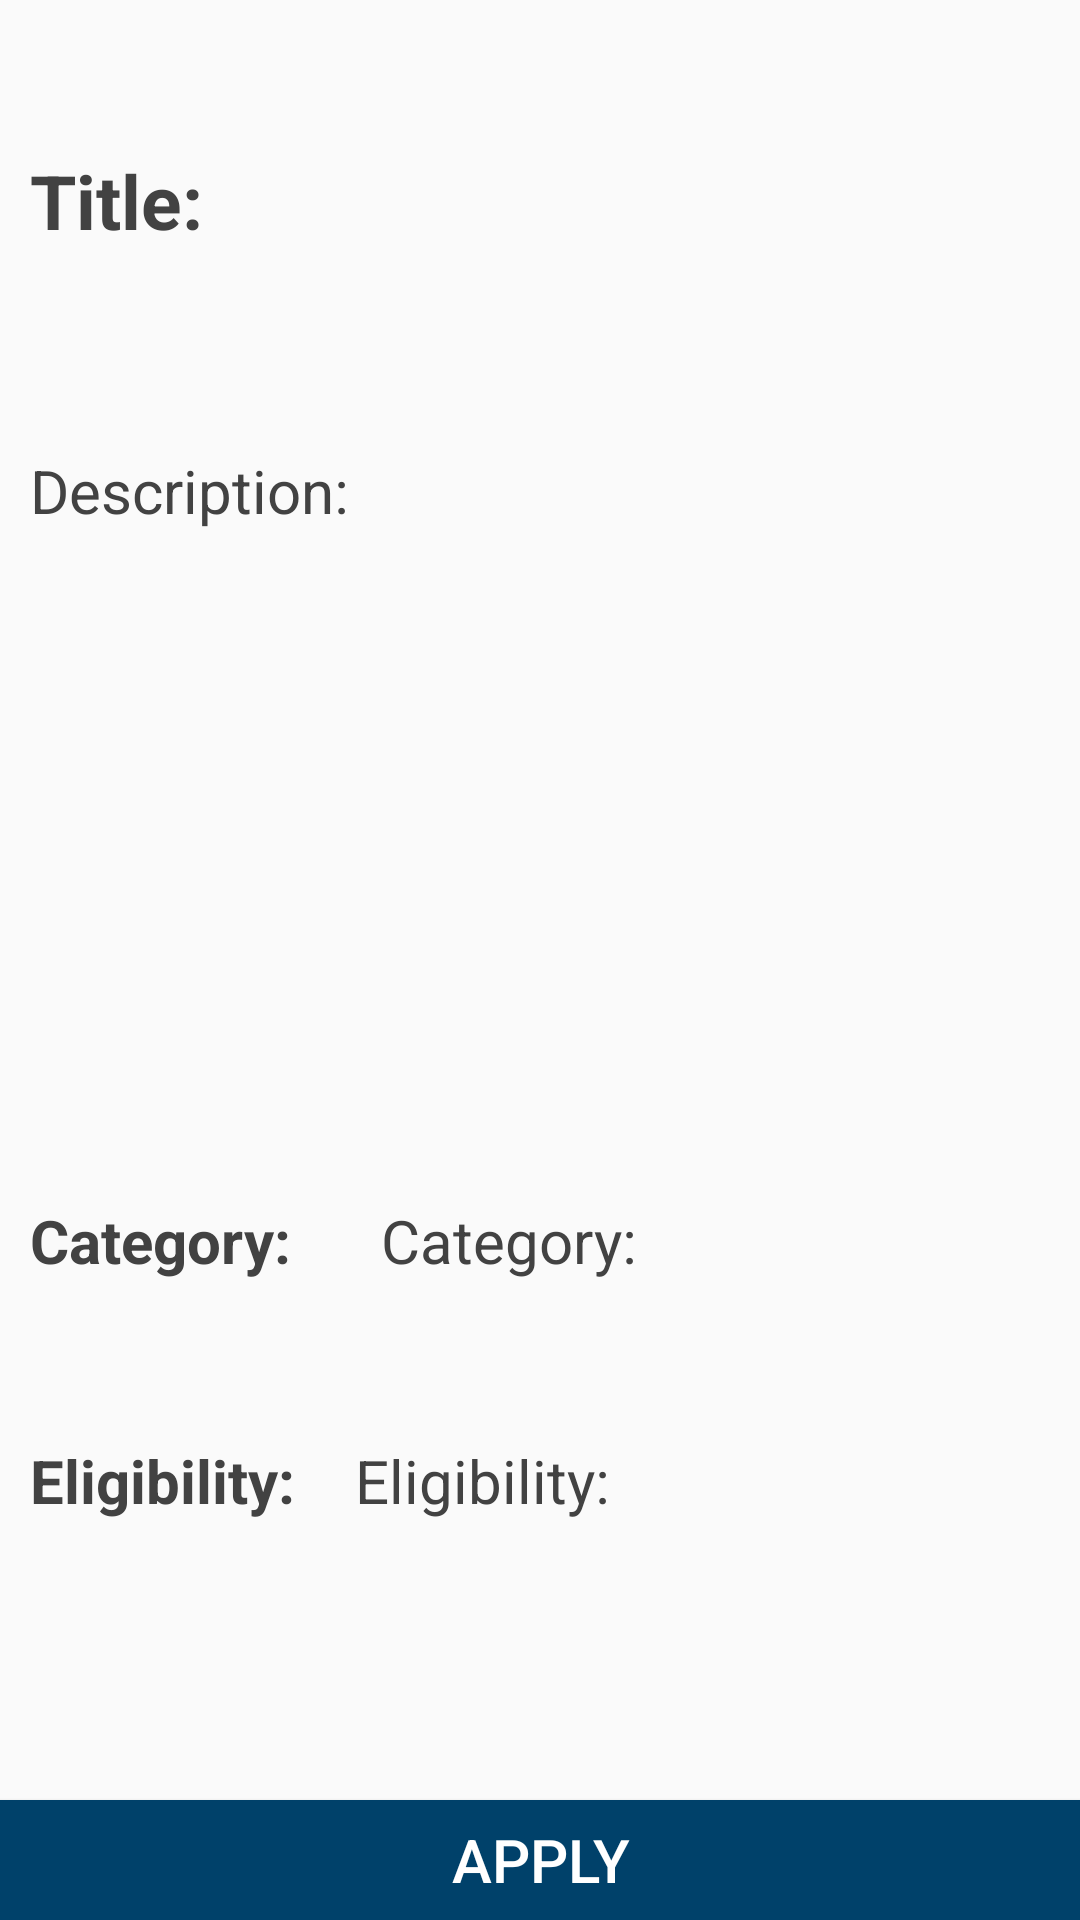

Android layout source for this screen:
<!-- AndroidManifest.xml: activity theme TransparentActionBar -->
<!-- res/layout/activity_apply1.xml -->
<?xml version="1.0" encoding="utf-8"?>
<RelativeLayout xmlns:android="http://schemas.android.com/apk/res/android"
    xmlns:app="http://schemas.android.com/apk/res-auto"
    xmlns:tools="http://schemas.android.com/tools"
    android:layout_width="match_parent"
    android:layout_height="match_parent"
    android:orientation="vertical"
    android:layout_margin="15dp"
    android:layout_marginTop="100dp"
    tools:context=".Apply1Activity">


    <TextView
        android:layout_width="match_parent"
        android:layout_height="50dp"
        android:layout_marginTop="50dp"
        android:layout_marginLeft="10dp"
        android:layout_marginRight="10dp"
        android:id="@+id/apply1_title"
        android:textSize="25dp"
        android:text="@string/title"
        android:typeface="sans"
        android:textStyle="bold"
        android:textColor="@color/cardview_dark_background"
        />


    <TextView
        android:layout_width="match_parent"
        android:layout_height="200dp"
        android:layout_marginTop="150dp"
        android:layout_marginLeft="10dp"
        android:layout_marginRight="10dp"
        android:id="@+id/apply1_desc"
        android:text="@string/description"
        android:textSize="20dp"
        android:typeface="sans"
        android:textColor="@color/cardview_dark_background"
        />

    <TextView
        android:layout_width="wrap_content"
        android:layout_height="50dp"
        android:layout_marginTop="400dp"
        android:layout_marginLeft="10dp"
        android:layout_marginRight="10dp"
        android:id="@+id/category"
        android:text="Category:"
        android:textSize="20dp"
        android:typeface="sans"
        android:textStyle="bold"
        android:textColor="@color/cardview_dark_background"
        />

    <TextView
        android:id="@+id/apply1_category"
        android:layout_width="wrap_content"
        android:layout_height="50dp"
        android:layout_marginTop="400dp"
        android:layout_marginLeft="20dp"
        android:layout_toRightOf="@+id/category"
        android:text="@string/category"
        android:textColor="@color/cardview_dark_background"
        android:textSize="20dp"
        android:typeface="sans" />

    <TextView
        android:layout_width="wrap_content"
        android:layout_height="50dp"
        android:layout_marginTop="480dp"

        android:layout_marginLeft="10dp"
        android:id="@+id/eligible"
        android:text="Eligibility:"
        android:textSize="20dp"
        android:typeface="sans"
        android:textStyle="bold"


        android:textColor="@color/cardview_dark_background"
        />

    <TextView
        android:layout_width="wrap_content"
        android:layout_height="50dp"
        android:layout_marginTop="480dp"
        android:layout_marginLeft="20dp"
        android:layout_marginRight="10dp"
        android:id="@+id/apply1_eligible"
        android:text="@string/eligibility"
        android:textSize="20dp"
        android:layout_toRightOf="@+id/eligible"
        android:typeface="sans"
        android:textColor="@color/cardview_dark_background"
        />
    <Button
        android:layout_width="380dp"
        android:layout_height="wrap_content"
        android:layout_marginTop="600dp"
        android:background="@color/start2"
        android:textColor="@color/white"
        android:text="Apply"
        android:textSize="20dp"
        android:id="@+id/apply"
        />

</RelativeLayout>
<!-- resources referenced by this layout -->
<resources>
  <color name="start2">#00416a</color>
  <color name="white">#FFFFFFFF</color>
  <string name="category">Category:</string>
  <string name="description">Description:</string>
  <string name="eligibility">Eligibility:</string>
  <string name="title">Title:</string>
  <style name="TransparentActionBar" parent="Theme.AppCompat.Light">
          <item name="android:windowContentOverlay">@null</item>
          <item name="colorPrimary">@android:color/transparent</item>
          <item name="windowActionBarOverlay">true</item>
      </style>
</resources>
